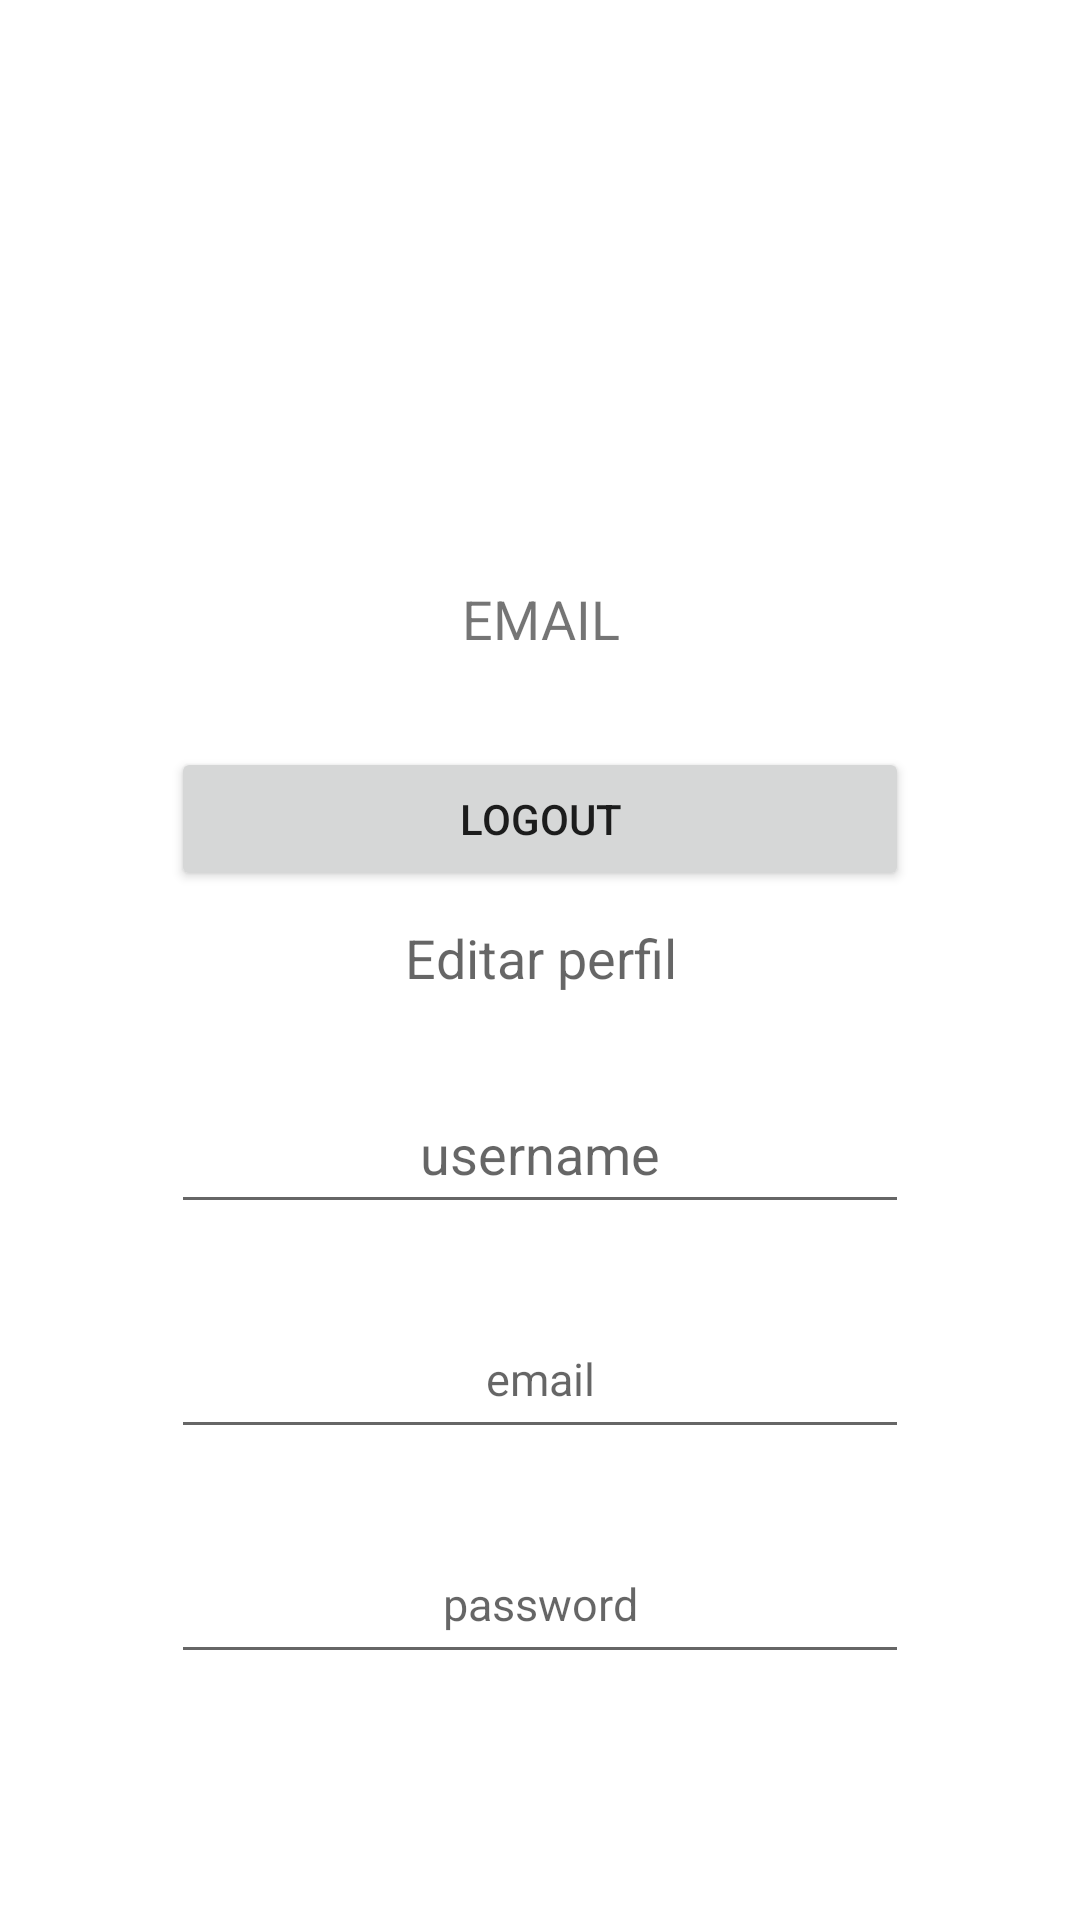

The Android layout XML behind this screen, and the referenced resources:
<!-- AndroidManifest.xml: application theme Theme.BGG -->
<!-- res/layout/fragment_notifications.xml -->
<?xml version="1.0" encoding="utf-8"?>
<androidx.constraintlayout.widget.ConstraintLayout xmlns:android="http://schemas.android.com/apk/res/android"
    xmlns:app="http://schemas.android.com/apk/res-auto"
    xmlns:tools="http://schemas.android.com/tools"
    android:layout_width="match_parent"
    android:layout_height="match_parent"
    android:padding="16dp"
    tools:context=".ui.notifications.NotificationsFragment">

    <LinearLayout
        android:id="@+id/event_list_container"
        android:layout_width="match_parent"
        android:layout_height="wrap_content"
        android:orientation="vertical"
        android:padding="16dp"
        android:gravity="center"
        tools:ignore="MissingConstraints">

        <ImageView
            android:layout_width="160dp"
            android:layout_height="160dp"
            android:text="Login"
            android:src="@drawable/icon_account_circle"
            />

        <TextView
            android:id="@+id/idUserData"
            android:text="EMAIL"
            android:layout_width="match_parent"
            android:layout_height="50dp"
            android:layout_marginLeft="25dp"
            android:layout_marginRight="25dp"
            android:layout_marginTop="2dp"
            android:inputType="textEmailAddress"
            android:textSize="18sp"
            android:textAlignment="center"/>

        <Button
            android:id="@+id/buttonLogout"
            android:text="Logout"
            android:layout_width="match_parent"
            android:layout_height="wrap_content"
            android:layout_marginLeft="25dp"
            android:layout_marginRight="25dp"
            android:layout_marginTop="5dp"
            />

        <TextView
            android:id="@+id/idEditarText"
            android:hint="Editar perfil"
            android:layout_width="match_parent"
            android:layout_height="50dp"
            android:textColor="@color/black"
            android:layout_marginLeft="25dp"
            android:layout_marginRight="25dp"
            android:layout_marginTop="10dp"
            android:inputType="textEmailAddress"
            android:textSize="18sp"
            android:textAlignment="center"/>

        <EditText
            android:id="@+id/editUsername"
            android:hint="username"
            android:layout_width="match_parent"
            android:layout_height="50dp"
            android:layout_marginLeft="25dp"
            android:layout_marginRight="25dp"
            android:layout_marginTop="1dp"
            android:inputType="text"
            android:textAlignment="center"
            />

        <EditText
            android:id="@+id/editEmail"
            android:hint="email"
            android:layout_width="match_parent"
            android:layout_height="50dp"
            android:layout_marginLeft="25dp"
            android:layout_marginRight="25dp"
            android:layout_marginTop="25dp"
            android:inputType="textEmailAddress"
            android:textSize="15sp"
            android:textAlignment="center"/>

        <EditText
            android:id="@+id/editPassword"
            android:hint="password"
            android:layout_width="match_parent"
            android:layout_height="50dp"
            android:layout_marginLeft="25dp"
            android:layout_marginRight="25dp"
            android:layout_marginTop="25dp"
            android:inputType="textEmailAddress"
            android:textSize="15sp"
            android:textAlignment="center"/>

        <Button
            android:id="@+id/buttonEdit"
            android:text="Editar"
            android:layout_width="match_parent"
            android:layout_height="wrap_content"
            android:layout_marginLeft="25dp"
            android:layout_marginRight="25dp"
            android:layout_marginTop="40dp"
            />

    </LinearLayout>


</androidx.constraintlayout.widget.ConstraintLayout>
<!-- resources referenced by this layout -->
<resources>
  <style name="Theme.BGG" parent="Theme.MaterialComponents.DayNight.DarkActionBar">
          
          <item name="colorPrimary">@color/purple_500</item>
          <item name="colorPrimaryVariant">@color/purple_700</item>
          <item name="colorOnPrimary">@color/white</item>
          
          <item name="colorSecondary">@color/teal_200</item>
          <item name="colorSecondaryVariant">@color/teal_700</item>
          <item name="colorOnSecondary">@color/black</item>
          
          <item name="android:statusBarColor">?attr/colorPrimaryVariant</item>
          
      </style>
  <!-- not gathered from this repository: default colours our renderer supplied (Android Studio template values) -->
  <color name="purple_500">#FF6200EE</color>
  <color name="purple_700">#FF3700B3</color>
  <color name="teal_200">#FF03DAC5</color>
  <color name="teal_700">#FF018786</color>
  <color name="black">#FF000000</color>
  <color name="white">#FFFFFFFF</color>
</resources>
